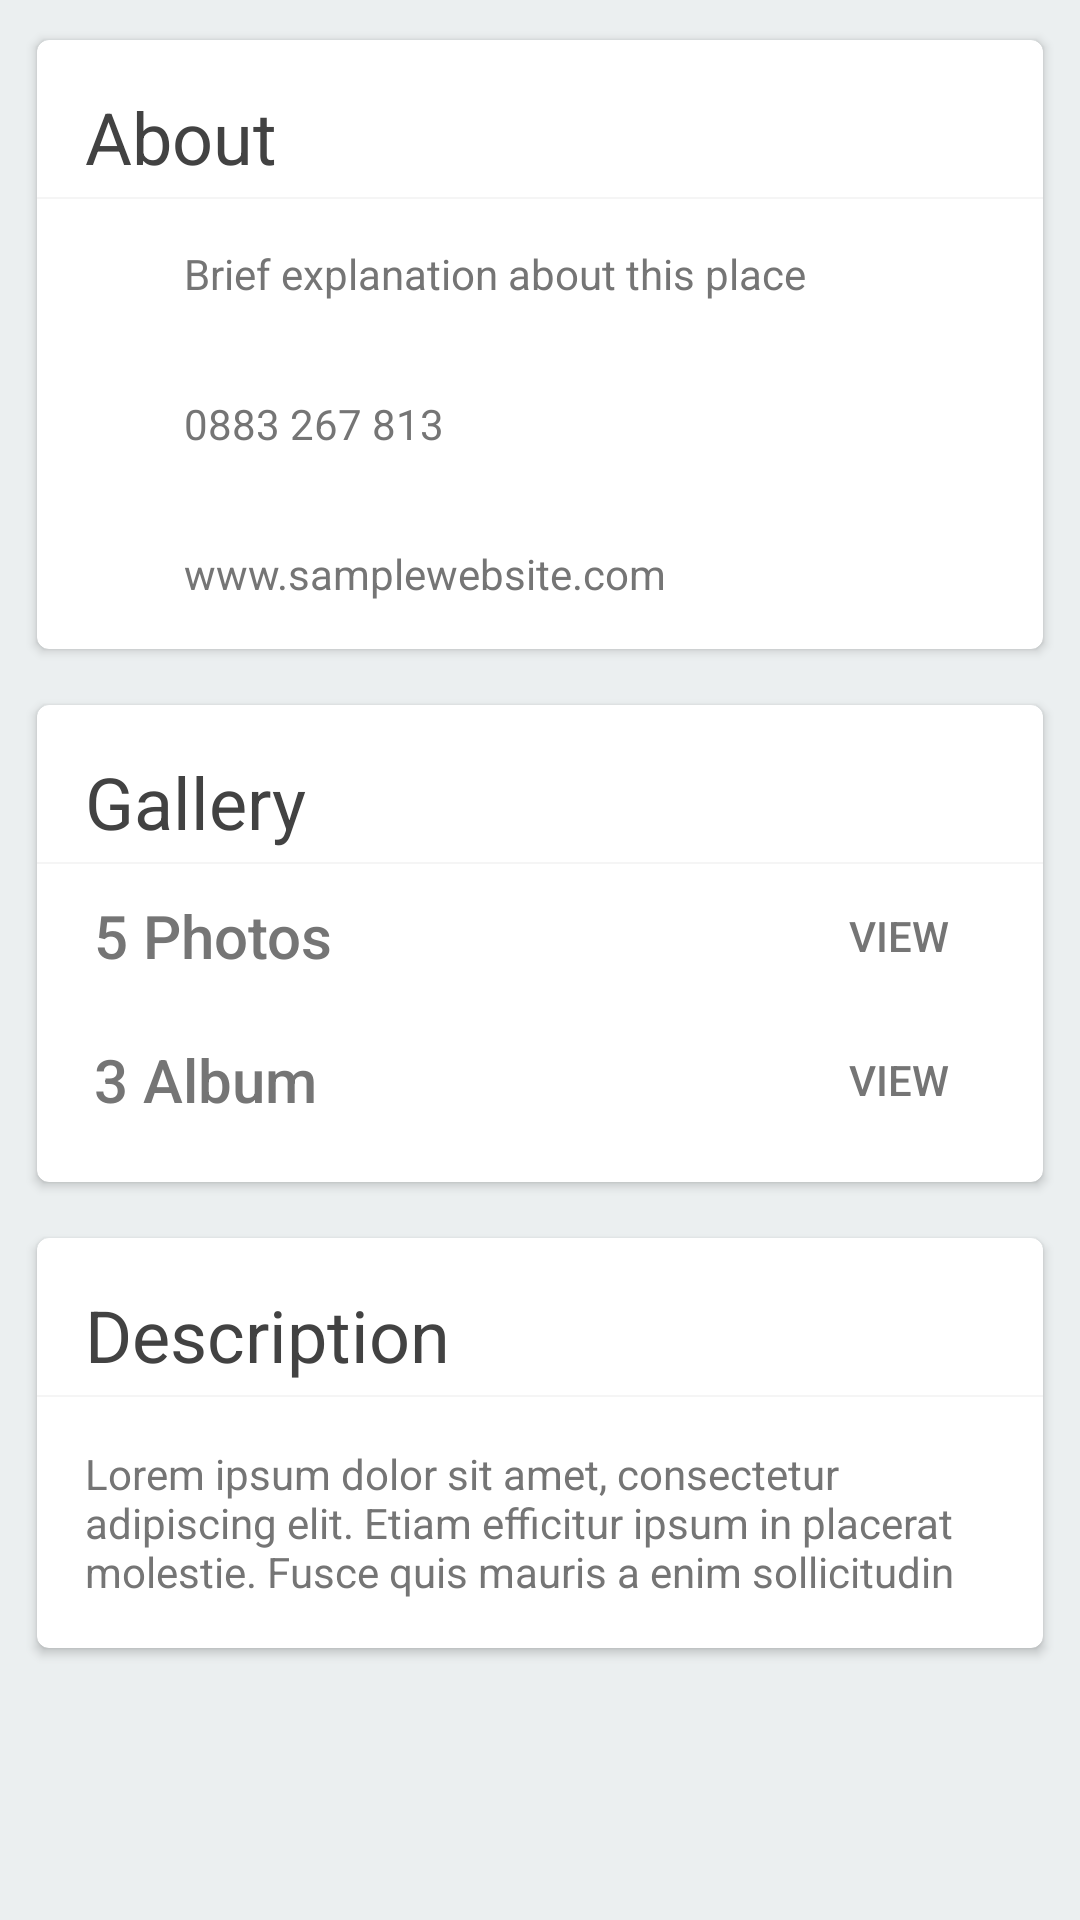

This screen was rendered from an Android layout file. Write that file and the resources it references.
<!-- AndroidManifest.xml: application theme AppTheme -->
<!-- res/layout/profile_details_content.xml -->
<?xml version="1.0" encoding="utf-8"?>
<LinearLayout xmlns:android="http://schemas.android.com/apk/res/android"
    xmlns:app="http://schemas.android.com/apk/res-auto"
    android:orientation="horizontal"
    android:background="@color/grey_bg"
    android:layout_width="match_parent"
    android:layout_height="match_parent">

    <LinearLayout
        android:layout_width="0dp"
        android:layout_weight="1"
        android:layout_height="wrap_content"
        android:orientation="vertical"
        android:padding="@dimen/spacing_medium">

        <android.support.v7.widget.CardView
            android:layout_width="match_parent"
            android:layout_height="wrap_content"
            android:layout_margin="5dp"
            app:cardCornerRadius="@dimen/spacing_medium"
            app:cardElevation="@dimen/spacing_xsmall"
            app:cardUseCompatPadding="true">

            <LinearLayout
                android:layout_width="match_parent"
                android:layout_height="wrap_content"
                android:orientation="vertical">

                <TextView
                    android:layout_width="match_parent"
                    android:layout_height="wrap_content"
                    android:layout_marginBottom="@dimen/spacing_medium"
                    android:layout_marginLeft="@dimen/spacing_large"
                    android:layout_marginRight="@dimen/spacing_large"
                    android:layout_marginTop="@dimen/spacing_large"
                    android:text="About"
                    android:textAppearance="@style/TextAppearance.AppCompat.Headline"
                    android:textColor="@color/material_grey_800" />

                <View
                    android:layout_width="match_parent"
                    android:layout_height="2px"
                    android:background="@color/grey_soft" />

                <LinearLayout
                    android:layout_width="match_parent"
                    android:layout_height="wrap_content"
                    android:gravity="center_vertical"
                    android:orientation="horizontal"
                    android:padding="5dp">

                    <ImageView
                        android:layout_width="@dimen/spacing_mlarge"
                        android:layout_height="@dimen/spacing_mlarge"
                        android:layout_margin="@dimen/spacing_middle"
                        android:src="@drawable/ic_brief" />

                    <TextView
                        android:id="@+id/description_1"
                        android:layout_width="match_parent"
                        android:layout_height="wrap_content"
                        android:layout_margin="@dimen/spacing_medium"
                        android:text="Brief explanation about this place"
                        android:textAppearance="@style/TextAppearance.AppCompat.Body1"
                        android:textColor="@color/material_grey_600" />

                </LinearLayout>


                <LinearLayout
                    android:layout_width="match_parent"
                    android:layout_height="wrap_content"
                    android:gravity="center_vertical"
                    android:orientation="horizontal"
                    android:padding="5dp">

                    <ImageView
                        android:layout_width="@dimen/spacing_mlarge"
                        android:layout_height="@dimen/spacing_mlarge"
                        android:layout_margin="@dimen/spacing_middle"
                        android:src="@drawable/ic_call" />

                    <TextView
                        android:id="@+id/description1"
                        android:layout_width="match_parent"
                        android:layout_height="wrap_content"
                        android:layout_margin="@dimen/spacing_medium"
                        android:text="0883 267 813"
                        android:textAppearance="@style/TextAppearance.AppCompat.Body1"
                        android:textColor="@color/material_grey_600" />

                </LinearLayout>

                <LinearLayout
                    android:layout_width="match_parent"
                    android:layout_height="wrap_content"
                    android:gravity="center_vertical"
                    android:orientation="horizontal"
                    android:padding="5dp">

                    <ImageView
                        android:layout_width="@dimen/spacing_mlarge"
                        android:layout_height="@dimen/spacing_mlarge"
                        android:layout_margin="@dimen/spacing_middle"
                        android:src="@drawable/ic_web" />

                    <TextView
                        android:id="@+id/description2"
                        android:layout_width="match_parent"
                        android:layout_height="wrap_content"
                        android:layout_margin="@dimen/spacing_medium"
                        android:text="www.samplewebsite.com"
                        android:textAppearance="@style/TextAppearance.AppCompat.Body1"
                        android:textColor="@color/material_grey_600" />

                </LinearLayout>

            </LinearLayout>

        </android.support.v7.widget.CardView>

        <android.support.v7.widget.CardView
            android:layout_width="match_parent"
            android:layout_height="wrap_content"
            android:layout_margin="5dp"
            app:cardCornerRadius="@dimen/spacing_medium"
            app:cardElevation="@dimen/spacing_xsmall"
            app:cardUseCompatPadding="true">

            <LinearLayout
                android:layout_width="match_parent"
                android:layout_height="wrap_content"
                android:orientation="vertical">

                <TextView
                    android:layout_width="match_parent"
                    android:layout_height="wrap_content"
                    android:layout_marginBottom="@dimen/spacing_medium"
                    android:layout_marginLeft="@dimen/spacing_large"
                    android:layout_marginRight="@dimen/spacing_large"
                    android:layout_marginTop="@dimen/spacing_large"
                    android:text="Gallery"
                    android:textAppearance="@style/TextAppearance.AppCompat.Headline"
                    android:textColor="@color/material_grey_800" />

                <View
                    android:layout_width="match_parent"
                    android:layout_height="2px"
                    android:background="@color/grey_soft" />

                <LinearLayout
                    android:layout_width="match_parent"
                    android:layout_height="wrap_content"
                    android:gravity="center_vertical"
                    android:orientation="horizontal"
                    android:paddingLeft="15dp"
                    android:paddingRight="@dimen/spacing_medium">

                    <TextView
                        android:layout_width="0dp"
                        android:layout_height="wrap_content"
                        android:layout_margin="@dimen/spacing_medium"
                        android:layout_weight="1"
                        android:text="5 Photos"
                        android:textAppearance="@style/TextAppearance.AppCompat.Title"
                        android:textColor="@color/material_grey_600" />

                    <Button
                        android:id="@+id/bt_view_photos"
                        style="?android:attr/borderlessButtonStyle"
                        android:layout_width="wrap_content"
                        android:layout_height="wrap_content"
                        android:text="VIEW"
                        android:textColor="@color/material_grey_600" />
                </LinearLayout>

                <LinearLayout
                    android:layout_width="match_parent"
                    android:layout_height="wrap_content"
                    android:layout_marginBottom="10dp"
                    android:gravity="center_vertical"
                    android:orientation="horizontal"
                    android:paddingLeft="15dp"
                    android:paddingRight="@dimen/spacing_medium">

                    <TextView
                        android:layout_width="0dp"
                        android:layout_height="wrap_content"
                        android:layout_margin="@dimen/spacing_medium"
                        android:layout_weight="1"
                        android:text="3 Album"
                        android:textAppearance="@style/TextAppearance.AppCompat.Title"
                        android:textColor="@color/material_grey_600" />

                    <Button
                        android:id="@+id/bt_view_gallery"
                        style="?android:attr/borderlessButtonStyle"
                        android:layout_width="wrap_content"
                        android:layout_height="wrap_content"
                        android:text="VIEW"
                        android:textColor="@color/material_grey_600" />
                </LinearLayout>

            </LinearLayout>

        </android.support.v7.widget.CardView>

        <android.support.v7.widget.CardView
            android:layout_width="match_parent"
            android:layout_height="wrap_content"
            android:layout_margin="5dp"
            app:cardCornerRadius="@dimen/spacing_medium"
            app:cardElevation="@dimen/spacing_xsmall"
            app:cardUseCompatPadding="true">

            <LinearLayout
                android:layout_width="match_parent"
                android:layout_height="wrap_content"
                android:orientation="vertical">

                <TextView
                    android:layout_width="match_parent"
                    android:layout_height="wrap_content"
                    android:layout_marginBottom="@dimen/spacing_medium"
                    android:layout_marginLeft="@dimen/spacing_large"
                    android:layout_marginRight="@dimen/spacing_large"
                    android:layout_marginTop="@dimen/spacing_large"
                    android:text="Description"
                    android:textAppearance="@style/TextAppearance.AppCompat.Headline"
                    android:textColor="@color/material_grey_800" />

                <View
                    android:layout_width="match_parent"
                    android:layout_height="2px"
                    android:background="@color/grey_soft" />

                <TextView
                    android:id="@+id/descriptioxn"
                    android:layout_width="match_parent"
                    android:layout_height="wrap_content"
                    android:layout_margin="@dimen/spacing_large"
                    android:text="@string/lorem_ipsum"
                    android:textAppearance="@style/TextAppearance.AppCompat.Body1"
                    android:textColor="@color/material_grey_600" />

            </LinearLayout>

        </android.support.v7.widget.CardView>

    </LinearLayout>

</LinearLayout>
<!-- resources referenced by this layout -->
<resources>
  <color name="grey_bg">#EBEFF0</color>
  <color name="grey_soft">#F5F5F5</color>
  <dimen name="spacing_large">16dp</dimen>
  <dimen name="spacing_medium">4dp</dimen>
  <dimen name="spacing_middle">10dp</dimen>
  <dimen name="spacing_mlarge">20dp</dimen>
  <dimen name="spacing_xsmall">2dp</dimen>
  <string name="lorem_ipsum">Lorem ipsum dolor sit amet, consectetur adipiscing elit. Etiam efficitur ipsum in placerat molestie.  Fusce quis mauris a enim sollicitudin</string>
  <style name="AppTheme" parent="Theme.AppCompat.Light.DarkActionBar">
          
          <item name="colorPrimary">@color/colorPrimary</item>
          <item name="colorPrimaryDark">@color/colorPrimaryDark</item>
          <item name="colorAccent">@color/colorAccent</item>
      </style>
  <color name="colorPrimary">#179bd7</color>
  <color name="colorPrimaryDark">#253b80</color>
  <color name="colorAccent">#253b80</color>
</resources>
